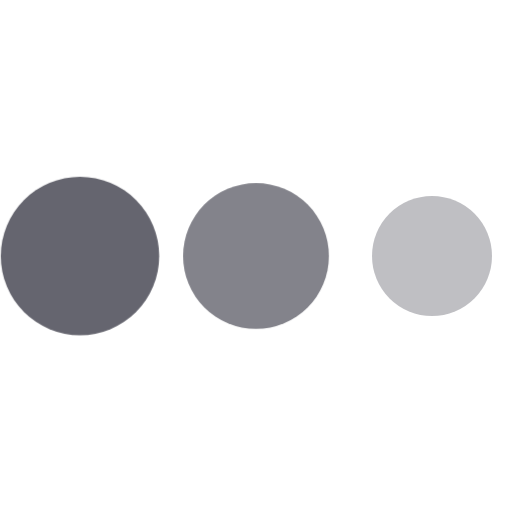
t = 0.00 s
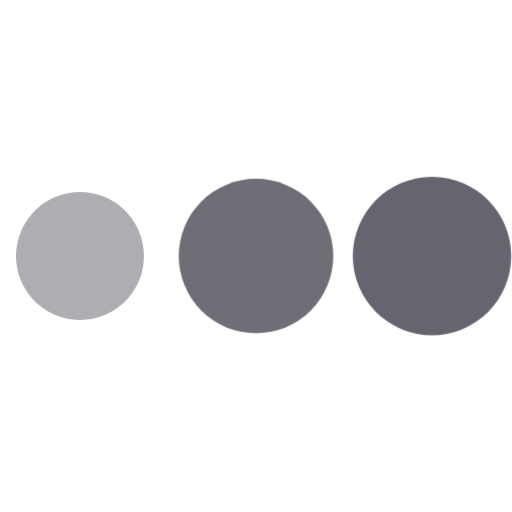
t = 0.30 s
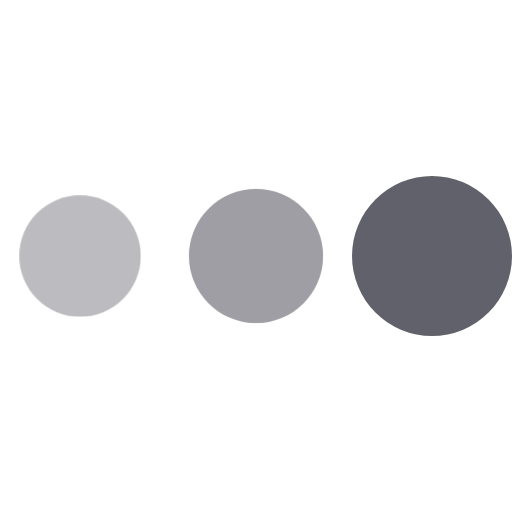
t = 0.40 s
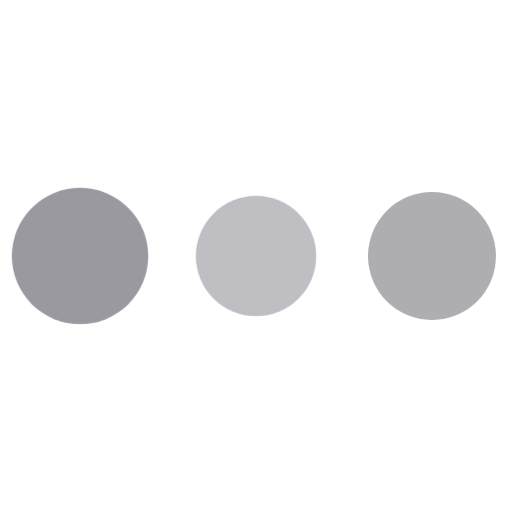
t = 0.60 s
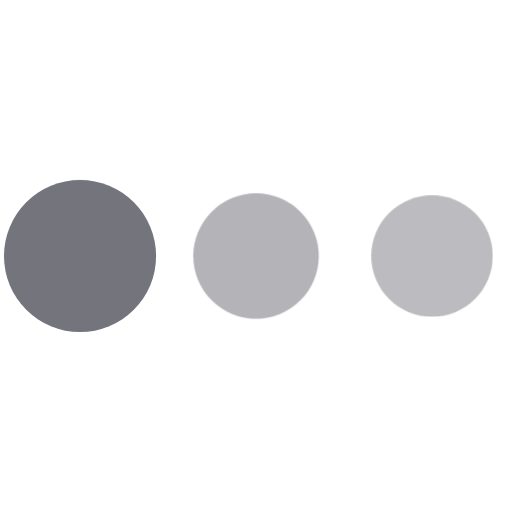
t = 0.70 s
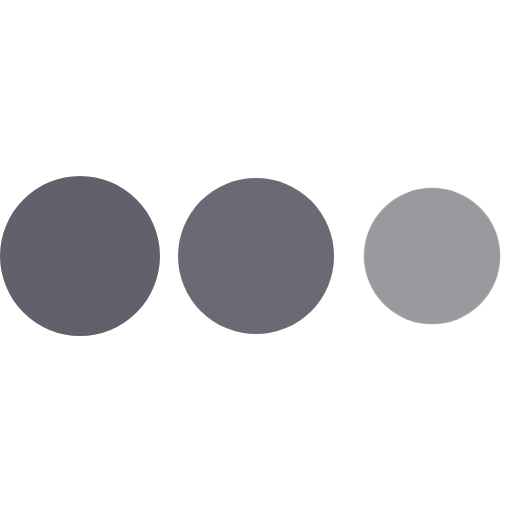
t = 0.90 s

The animated SVG that drew these frames (rendered in a browser with its animation timeline set to each time). Animation: 1 CSS @keyframes rule; one cycle of 1.10 s, repeats indefinitely.

<svg xmlns="http://www.w3.org/2000/svg" height="32" width="32" viewBox="0 0 32 32"><title>dots anim 4 2</title><g fill="#61616b" class="nc-icon-wrapper"><g class="nc-loop-dots-4-32-icon-f"><circle cx="5" cy="16" fill="#61616b" r="5"></circle><circle cx="16" cy="16" fill="#61616b" r="5" data-color="color-2"></circle><circle cx="27" cy="16" fill="#61616b" r="5"></circle></g><style>.nc-loop-dots-4-32-icon-f{--animation-duration:0.8s}.nc-loop-dots-4-32-icon-f *{opacity:.4;transform:scale(.75);animation:nc-loop-dots-4-anim var(--animation-duration) infinite}.nc-loop-dots-4-32-icon-f :nth-child(1){transform-origin:5px 16px;animation-delay:-.3s;animation-delay:calc(var(--animation-duration)/-2.666)}.nc-loop-dots-4-32-icon-f :nth-child(2){transform-origin:16px 16px;animation-delay:-.15s;animation-delay:calc(var(--animation-duration)/-5.333)}.nc-loop-dots-4-32-icon-f :nth-child(3){transform-origin:27px 16px}@keyframes nc-loop-dots-4-anim{0%,100%{opacity:.4;transform:scale(.75)}50%{opacity:1;transform:scale(1)}}</style></g></svg>
